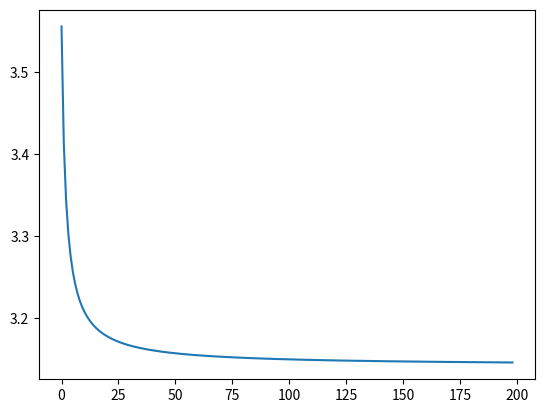

Write Python code to recreate this figure.
# 오일러공식을 이용한 파이 근사값 구하기
from matplotlib import pyplot as plt

# 기본 계산
p = 1

n = 1
p = p * ((2*n + 1)**2 -1)/ (2*n + 1)**2

n = 2
p = p * ((2*n + 1)**2 - 1)/ (2*n + 1)**2

# print(p*4)

pilist = [

]

# 루프로 변환
p=1
for n in range(1,200):
    p = p * ((2 * n + 1) ** 2 - 1) / (2 * n + 1) ** 2
    # print(p*4, ',')
    pilist.append(p*4)

import matplotlib.pyplot as plt
plt.plot(pilist)
plt.show()